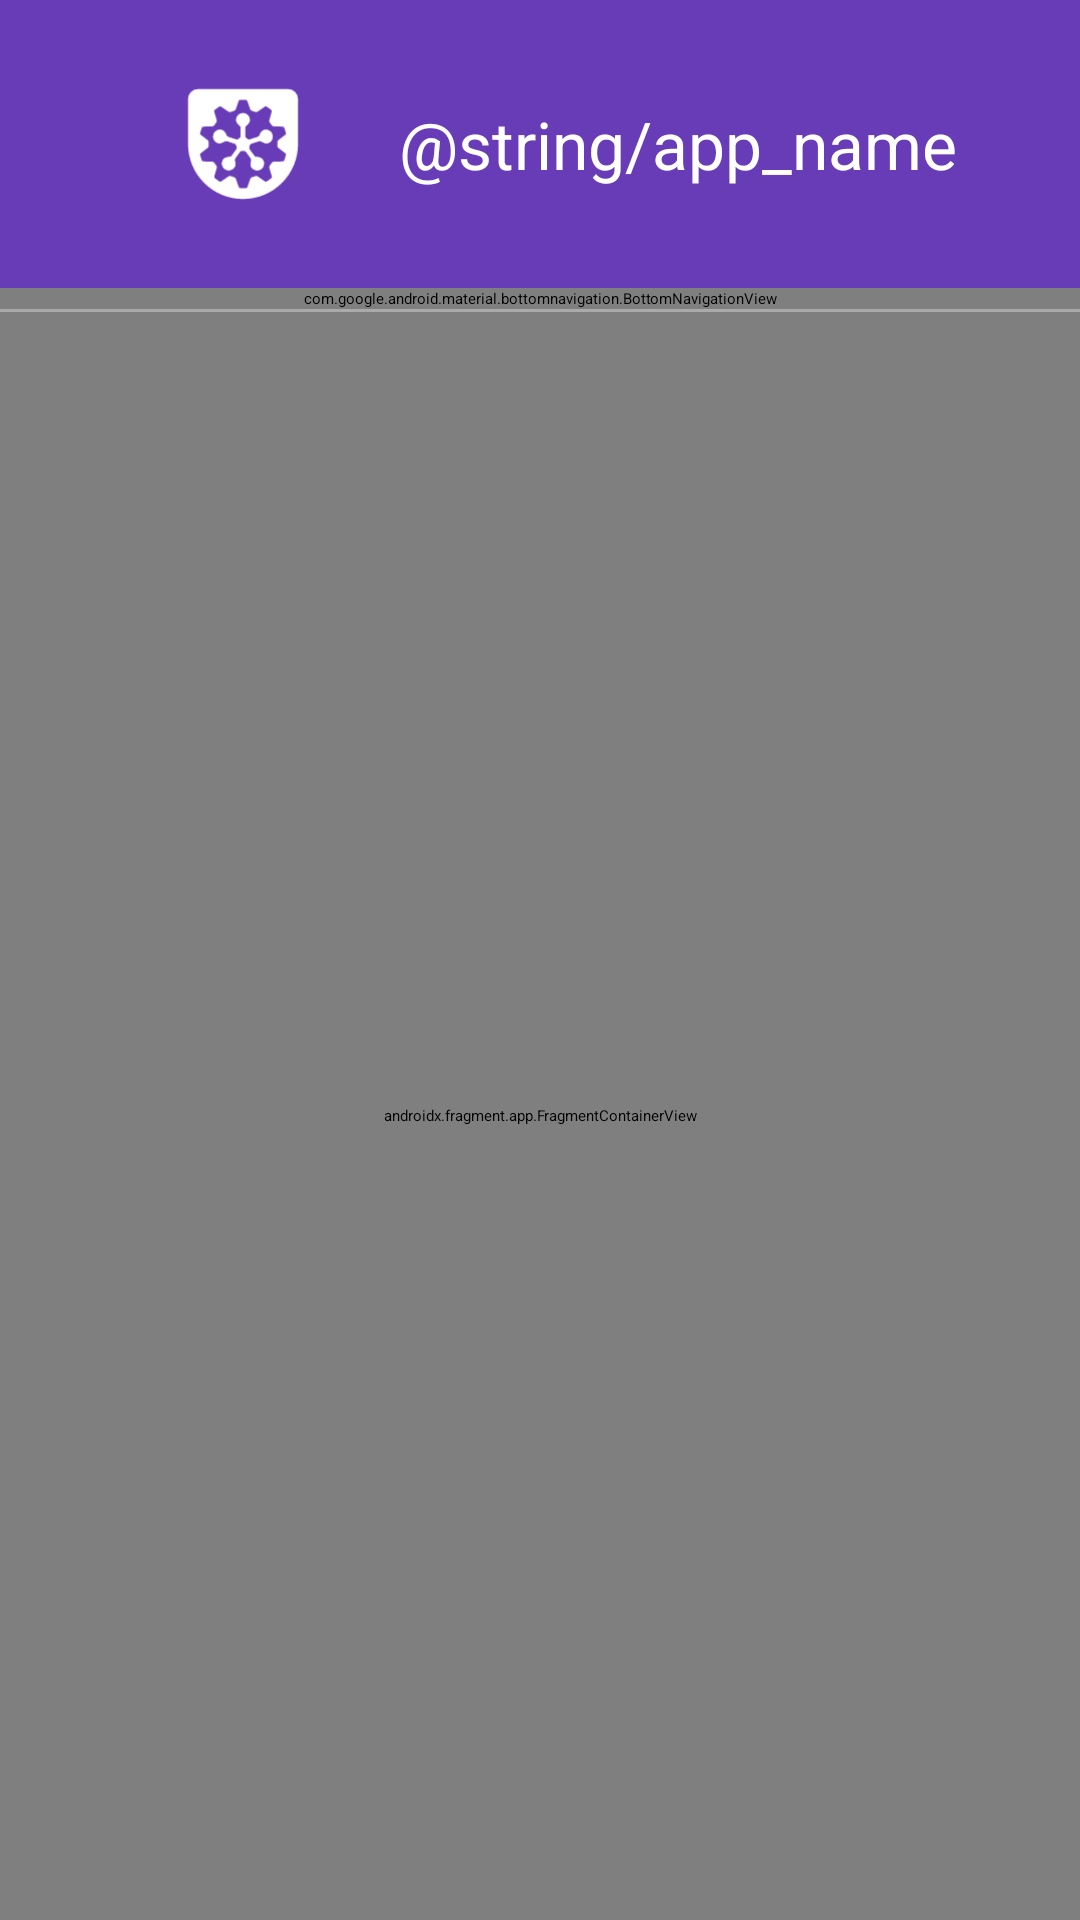

Here is an Android app screen rendered from its layout file. Give the layout XML and the strings, colors and styles it references.
<!-- AndroidManifest.xml: application theme AppTheme.ImageClassification -->
<!-- res/layout/activity_main.xml -->
<?xml version="1.0" encoding="utf-8"?>
<LinearLayout
    xmlns:android="http://schemas.android.com/apk/res/android"
    xmlns:app="http://schemas.android.com/apk/res-auto"
    xmlns:tools="http://schemas.android.com/tools"
    android:layout_width="match_parent"
    android:layout_height="match_parent"
    android:orientation="vertical">

    <androidx.appcompat.widget.Toolbar
        android:id="@+id/toolbar"
        android:layout_width="match_parent"
        android:layout_height="wrap_content"
        android:background="@color/pocket_automl_top_bar"
        android:minHeight="96dp">

        <LinearLayout
            android:layout_width="wrap_content"
            android:layout_height="wrap_content"
            android:layout_gravity="center"
            android:gravity="center_vertical"
            android:orientation="horizontal">

            <ImageView
                android:layout_width="80dp"
                android:layout_height="80dp"
                android:contentDescription="@string/app_name"
                android:src="@drawable/ic_pocket_automl_top" />

            <TextView
                android:layout_width="wrap_content"
                android:layout_height="wrap_content"
                android:layout_marginStart="12dp"
                android:text="@string/app_name"
                android:textColor="@android:color/white"
                android:textSize="22sp" />
        </LinearLayout>
    </androidx.appcompat.widget.Toolbar>

    <com.google.android.material.bottomnavigation.BottomNavigationView
        android:id="@+id/navigation"
        android:layout_width="match_parent"
        android:layout_height="wrap_content"
        android:background="@android:color/white"
        app:itemIconTint="@color/bg_nav_item"
        app:itemTextColor="@color/bg_nav_item"
        app:menu="@menu/menu_bottom_nav" />

    <View
        android:layout_width="match_parent"
        android:layout_height="1dp"
        android:background="@android:color/darker_gray" />

    <androidx.fragment.app.FragmentContainerView
        android:id="@+id/fragment_container"
        android:name="androidx.navigation.fragment.NavHostFragment"
        android:layout_width="match_parent"
        android:layout_height="0dp"
        android:layout_weight="1"
        android:keepScreenOn="true"
        app:defaultNavHost="true"
        app:navGraph="@navigation/nav_graph"
        tools:context=".MainActivity" />
</LinearLayout>
<!-- resources referenced by this layout -->
<resources>
  <color name="pocket_automl_top_bar">#683BB7</color>
  <!-- drawable ic_pocket_automl_top: vector/xml drawable (drawable, 4139 chars, omitted) -->
</resources>
